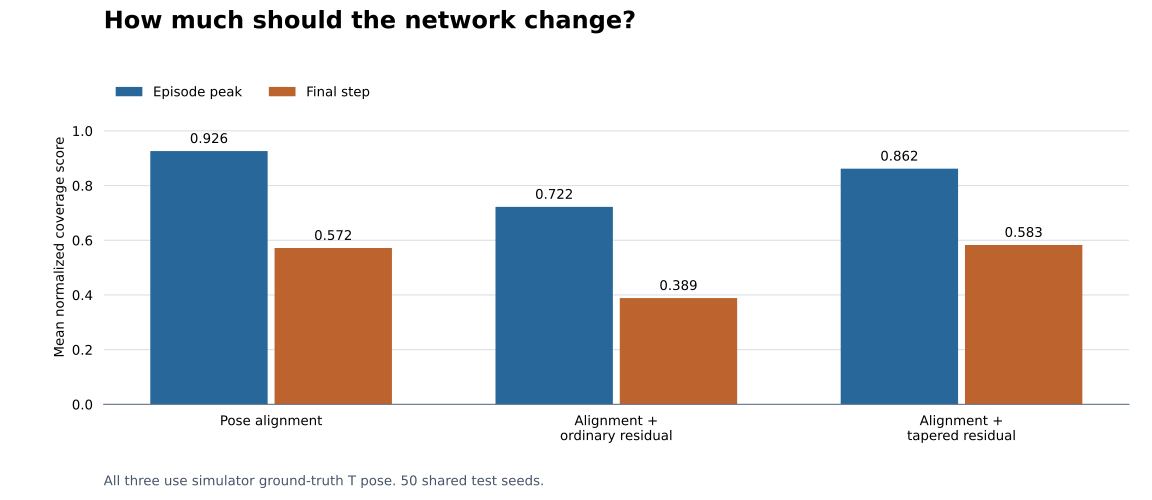

Values plotted in this chart, from the file beside it:
label, n, peak, final, successes, source
Pose alignment, 50, 0.9261, 0.5716, 8, experiments/pusht_residual/experiments/n…
Alignment +?ordinary residual, 50, 0.7221, 0.3886, 1, experiments/pusht_residual/experiments/n…
Alignment +?tapered residual, 50, 0.8617, 0.5828, 11, experiments/pusht_residual/experiments/n…
